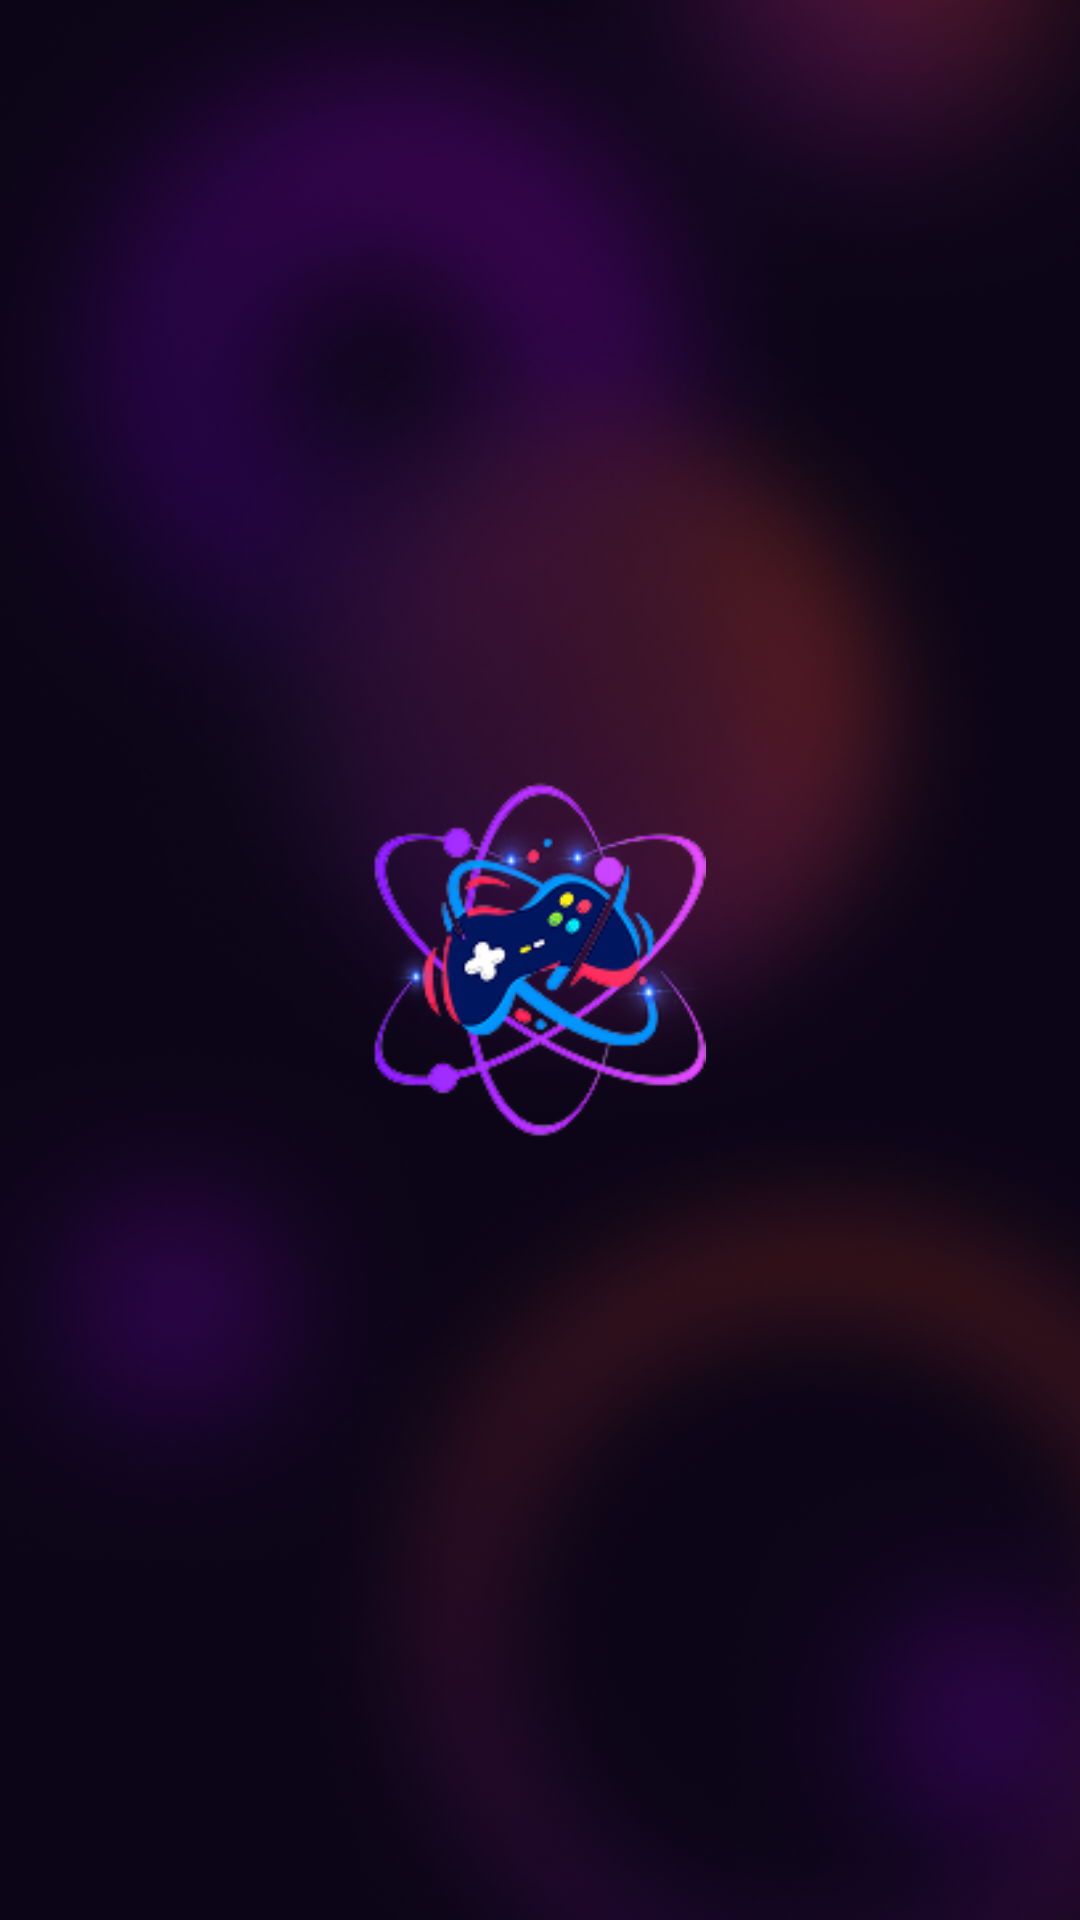

The Android layout XML behind this screen, and the referenced resources:
<!-- AndroidManifest.xml: application theme Theme.AdvanceSignUpIn -->
<!-- res/layout/activity_signup_success.xml -->
<?xml version="1.0" encoding="utf-8"?>
<androidx.constraintlayout.widget.ConstraintLayout xmlns:android="http://schemas.android.com/apk/res/android"
    xmlns:app="http://schemas.android.com/apk/res-auto"
    android:layout_width="match_parent"
    android:layout_height="match_parent"
    android:background="#0C0517">

    <ImageView
        android:id="@+id/backgroundImage"
        android:layout_width="match_parent"
        android:layout_height="match_parent"
        android:alpha="0.9"
        android:contentDescription="background"
        android:scaleType="centerCrop"
        android:src="@drawable/background_mesh" />

    

    
    <ImageView
        android:id="@+id/successIcon"
        android:layout_width="120dp"
        android:layout_height="120dp"
        android:src="@drawable/logo_app"
        app:layout_constraintBottom_toBottomOf="parent"
        app:layout_constraintEnd_toEndOf="parent"
        app:layout_constraintHorizontal_bias="0.498"
        app:layout_constraintStart_toStartOf="parent"
        app:layout_constraintTop_toTopOf="parent"
        app:layout_constraintVertical_bias="0.499" />


</androidx.constraintlayout.widget.ConstraintLayout>
<!-- resources referenced by this layout -->
<resources>
  <!-- drawable background_mesh: png bitmap (drawable, 502461 bytes) -->
  <!-- drawable logo_app: png bitmap (drawable, 24625 bytes) -->
  <style name="Theme.AdvanceSignUpIn" parent="Base.Theme.AdvanceSignUpIn" />
  <style name="Base.Theme.AdvanceSignUpIn" parent="Theme.Material3.DayNight.NoActionBar">
          
          
      </style>
</resources>
